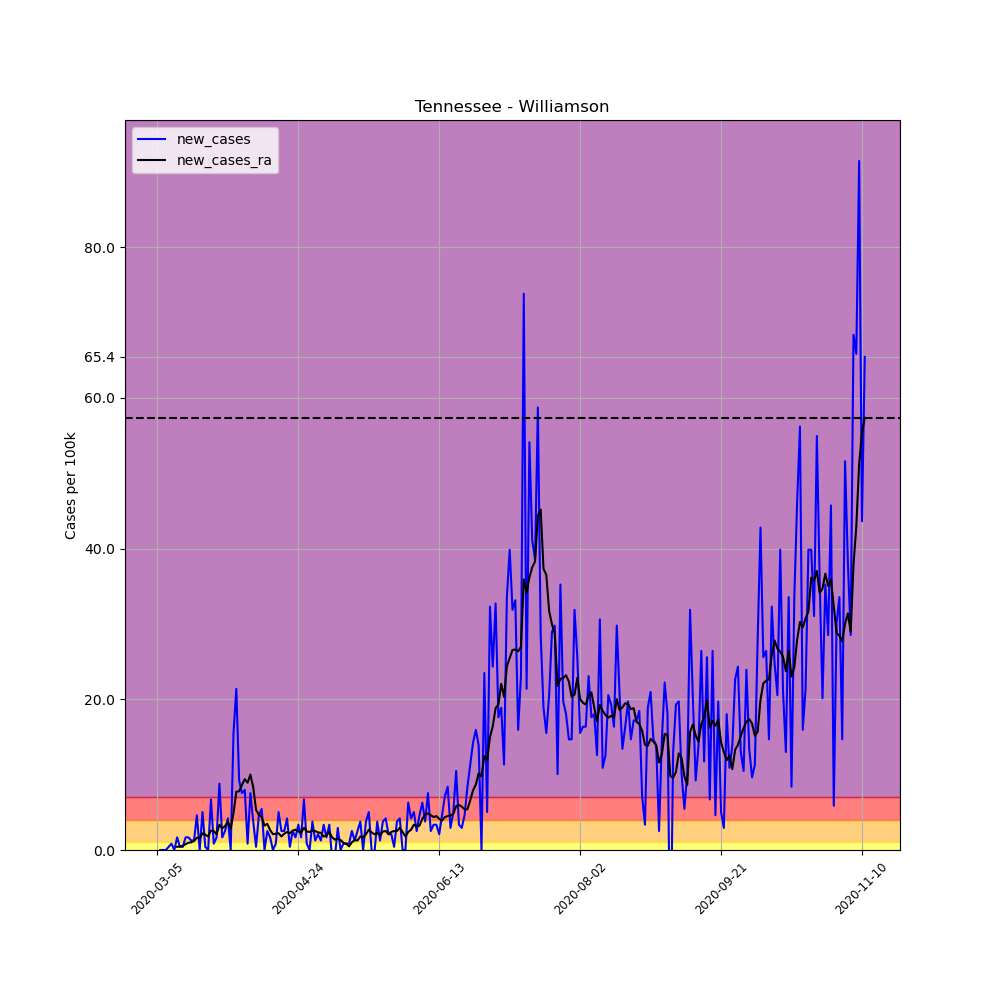

Data behind this chart, as committed beside it:
, date, county, state, fips, cases, deaths, COUNTY, STNAME, CTYNAME, POPESTIMATE2019, per_100k, per_100k_ra, new_cases, new_cases_ra
11864, 2020-03-05, Williamson, Tennessee, 47187, 1, 0, 187, Tennessee, Williamson, 238412, 0.4194, , , 
11865, 2020-03-06, Williamson, Tennessee, 47187, 1, 0, 187, Tennessee, Williamson, 238412, 0.4194, , 0.0, 
11866, 2020-03-07, Williamson, Tennessee, 47187, 1, 0, 187, Tennessee, Williamson, 238412, 0.4194, , 0.0, 
11867, 2020-03-08, Williamson, Tennessee, 47187, 1, 0, 187, Tennessee, Williamson, 238412, 0.4194, , 0.0, 
11868, 2020-03-09, Williamson, Tennessee, 47187, 2, 0, 187, Tennessee, Williamson, 238412, 0.8389, , 0.4194, 
11869, 2020-03-10, Williamson, Tennessee, 47187, 4, 0, 187, Tennessee, Williamson, 238412, 1.678, , 0.8389, 
11870, 2020-03-11, Williamson, Tennessee, 47187, 4, 0, 187, Tennessee, Williamson, 238412, 1.678, 0.8389, 0.0, 
11871, 2020-03-12, Williamson, Tennessee, 47187, 8, 0, 187, Tennessee, Williamson, 238412, 3.356, 1.258, 1.678, 0.4194
11872, 2020-03-13, Williamson, Tennessee, 47187, 9, 0, 187, Tennessee, Williamson, 238412, 3.775, 1.738, 0.4194, 0.4794
11873, 2020-03-14, Williamson, Tennessee, 47187, 10, 0, 187, Tennessee, Williamson, 238412, 4.194, 2.277, 0.4194, 0.5393
11874, 2020-03-15, Williamson, Tennessee, 47187, 14, 0, 187, Tennessee, Williamson, 238412, 5.872, 3.056, 1.678, 0.779
11875, 2020-03-16, Williamson, Tennessee, 47187, 18, 0, 187, Tennessee, Williamson, 238412, 7.55, 4.015, 1.678, 0.9587
11876, 2020-03-17, Williamson, Tennessee, 47187, 21, 0, 187, Tennessee, Williamson, 238412, 8.808, 5.033, 1.258, 1.019
11877, 2020-03-18, Williamson, Tennessee, 47187, 24, 0, 187, Tennessee, Williamson, 238412, 10.07, 6.232, 1.258, 1.198
11878, 2020-03-19, Williamson, Tennessee, 47187, 35, 0, 187, Tennessee, Williamson, 238412, 14.68, 7.85, 4.614, 1.618
11879, 2020-03-20, Williamson, Tennessee, 47187, 35, 0, 187, Tennessee, Williamson, 238412, 14.68, 9.407, 0.0, 1.558
11880, 2020-03-21, Williamson, Tennessee, 47187, 47, 0, 187, Tennessee, Williamson, 238412, 19.71, 11.62, 5.033, 2.217
11881, 2020-03-22, Williamson, Tennessee, 47187, 48, 0, 187, Tennessee, Williamson, 238412, 20.13, 13.66, 0.4194, 2.037
11882, 2020-03-23, Williamson, Tennessee, 47187, 48, 0, 187, Tennessee, Williamson, 238412, 20.13, 15.46, 0.0, 1.798
11883, 2020-03-24, Williamson, Tennessee, 47187, 64, 0, 187, Tennessee, Williamson, 238412, 26.84, 18.04, 6.711, 2.577
11884, 2020-03-25, Williamson, Tennessee, 47187, 66, 0, 187, Tennessee, Williamson, 238412, 27.68, 20.55, 0.8389, 2.517
11885, 2020-03-26, Williamson, Tennessee, 47187, 70, 0, 187, Tennessee, Williamson, 238412, 29.36, 22.65, 1.678, 2.097
11886, 2020-03-27, Williamson, Tennessee, 47187, 91, 0, 187, Tennessee, Williamson, 238412, 38.17, 26.01, 8.808, 3.356
11887, 2020-03-28, Williamson, Tennessee, 47187, 95, 0, 187, Tennessee, Williamson, 238412, 39.85, 28.88, 1.678, 2.876
11888, 2020-03-29, Williamson, Tennessee, 47187, 101, 0, 187, Tennessee, Williamson, 238412, 42.36, 32.06, 2.517, 3.176
11889, 2020-03-30, Williamson, Tennessee, 47187, 111, 0, 187, Tennessee, Williamson, 238412, 46.56, 35.83, 4.194, 3.775
11890, 2020-03-31, Williamson, Tennessee, 47187, 111, 0, 187, Tennessee, Williamson, 238412, 46.56, 38.65, 0.0, 2.816
11891, 2020-04-01, Williamson, Tennessee, 47187, 148, 2, 187, Tennessee, Williamson, 238412, 62.08, 43.56, 15.52, 4.913
11892, 2020-04-02, Williamson, Tennessee, 47187, 199, 3, 187, Tennessee, Williamson, 238412, 83.47, 51.29, 21.39, 7.73
11893, 2020-04-03, Williamson, Tennessee, 47187, 221, 3, 187, Tennessee, Williamson, 238412, 92.7, 59.08, 9.228, 7.79
11894, 2020-04-04, Williamson, Tennessee, 47187, 239, 2, 187, Tennessee, Williamson, 238412, 100.2, 67.71, 7.55, 8.629
11895, 2020-04-05, Williamson, Tennessee, 47187, 258, 2, 187, Tennessee, Williamson, 238412, 108.2, 77.12, 7.969, 9.407
11896, 2020-04-06, Williamson, Tennessee, 47187, 260, 2, 187, Tennessee, Williamson, 238412, 109.1, 86.05, 0.8389, 8.928
11897, 2020-04-07, Williamson, Tennessee, 47187, 278, 3, 187, Tennessee, Williamson, 238412, 116.6, 96.05, 7.55, 10.01
11898, 2020-04-08, Williamson, Tennessee, 47187, 287, 3, 187, Tennessee, Williamson, 238412, 120.4, 104.4, 3.775, 8.329
11899, 2020-04-09, Williamson, Tennessee, 47187, 288, 3, 187, Tennessee, Williamson, 238412, 120.8, 109.7, 0.4194, 5.333
11900, 2020-04-10, Williamson, Tennessee, 47187, 299, 4, 187, Tennessee, Williamson, 238412, 125.4, 114.4, 4.614, 4.674
11901, 2020-04-11, Williamson, Tennessee, 47187, 312, 4, 187, Tennessee, Williamson, 238412, 130.9, 118.8, 5.453, 4.374
11902, 2020-04-12, Williamson, Tennessee, 47187, 312, 4, 187, Tennessee, Williamson, 238412, 130.9, 122, 0.0, 3.236
11903, 2020-04-13, Williamson, Tennessee, 47187, 318, 4, 187, Tennessee, Williamson, 238412, 133.4, 125.5, 2.517, 3.475
11904, 2020-04-14, Williamson, Tennessee, 47187, 322, 5, 187, Tennessee, Williamson, 238412, 135.1, 128.1, 1.678, 2.636
11905, 2020-04-15, Williamson, Tennessee, 47187, 322, 5, 187, Tennessee, Williamson, 238412, 135.1, 130.2, 0.0, 2.097
11906, 2020-04-16, Williamson, Tennessee, 47187, 324, 5, 187, Tennessee, Williamson, 238412, 135.9, 132.4, 0.8389, 2.157
11907, 2020-04-17, Williamson, Tennessee, 47187, 336, 5, 187, Tennessee, Williamson, 238412, 140.9, 134.6, 5.033, 2.217
11908, 2020-04-18, Williamson, Tennessee, 47187, 342, 6, 187, Tennessee, Williamson, 238412, 143.4, 136.4, 2.517, 1.798
11909, 2020-04-19, Williamson, Tennessee, 47187, 348, 6, 187, Tennessee, Williamson, 238412, 146, 138.5, 2.517, 2.157
11910, 2020-04-20, Williamson, Tennessee, 47187, 358, 6, 187, Tennessee, Williamson, 238412, 150.2, 140.9, 4.194, 2.397
11911, 2020-04-21, Williamson, Tennessee, 47187, 359, 6, 187, Tennessee, Williamson, 238412, 150.6, 143.1, 0.4194, 2.217
11912, 2020-04-22, Williamson, Tennessee, 47187, 365, 6, 187, Tennessee, Williamson, 238412, 153.1, 145.7, 2.517, 2.577
11913, 2020-04-23, Williamson, Tennessee, 47187, 369, 7, 187, Tennessee, Williamson, 238412, 154.8, 148.4, 1.678, 2.696
11914, 2020-04-24, Williamson, Tennessee, 47187, 377, 7, 187, Tennessee, Williamson, 238412, 158.1, 150.9, 3.356, 2.457
11915, 2020-04-25, Williamson, Tennessee, 47187, 381, 7, 187, Tennessee, Williamson, 238412, 159.8, 153.2, 1.678, 2.337
11916, 2020-04-26, Williamson, Tennessee, 47187, 397, 7, 187, Tennessee, Williamson, 238412, 166.5, 156.2, 6.711, 2.936
11917, 2020-04-27, Williamson, Tennessee, 47187, 399, 7, 187, Tennessee, Williamson, 238412, 167.4, 158.6, 0.8389, 2.457
11918, 2020-04-28, Williamson, Tennessee, 47187, 399, 8, 187, Tennessee, Williamson, 238412, 167.4, 161, 0.0, 2.397
11919, 2020-04-29, Williamson, Tennessee, 47187, 408, 9, 187, Tennessee, Williamson, 238412, 171.1, 163.6, 3.775, 2.577
11920, 2020-04-30, Williamson, Tennessee, 47187, 411, 9, 187, Tennessee, Williamson, 238412, 172.4, 166.1, 1.258, 2.517
11921, 2020-05-01, Williamson, Tennessee, 47187, 416, 9, 187, Tennessee, Williamson, 238412, 174.5, 168.4, 2.097, 2.337
11922, 2020-05-02, Williamson, Tennessee, 47187, 419, 9, 187, Tennessee, Williamson, 238412, 175.7, 170.7, 1.258, 2.277
11923, 2020-05-03, Williamson, Tennessee, 47187, 427, 9, 187, Tennessee, Williamson, 238412, 179.1, 172.5, 3.356, 1.798
... 192 more rows
